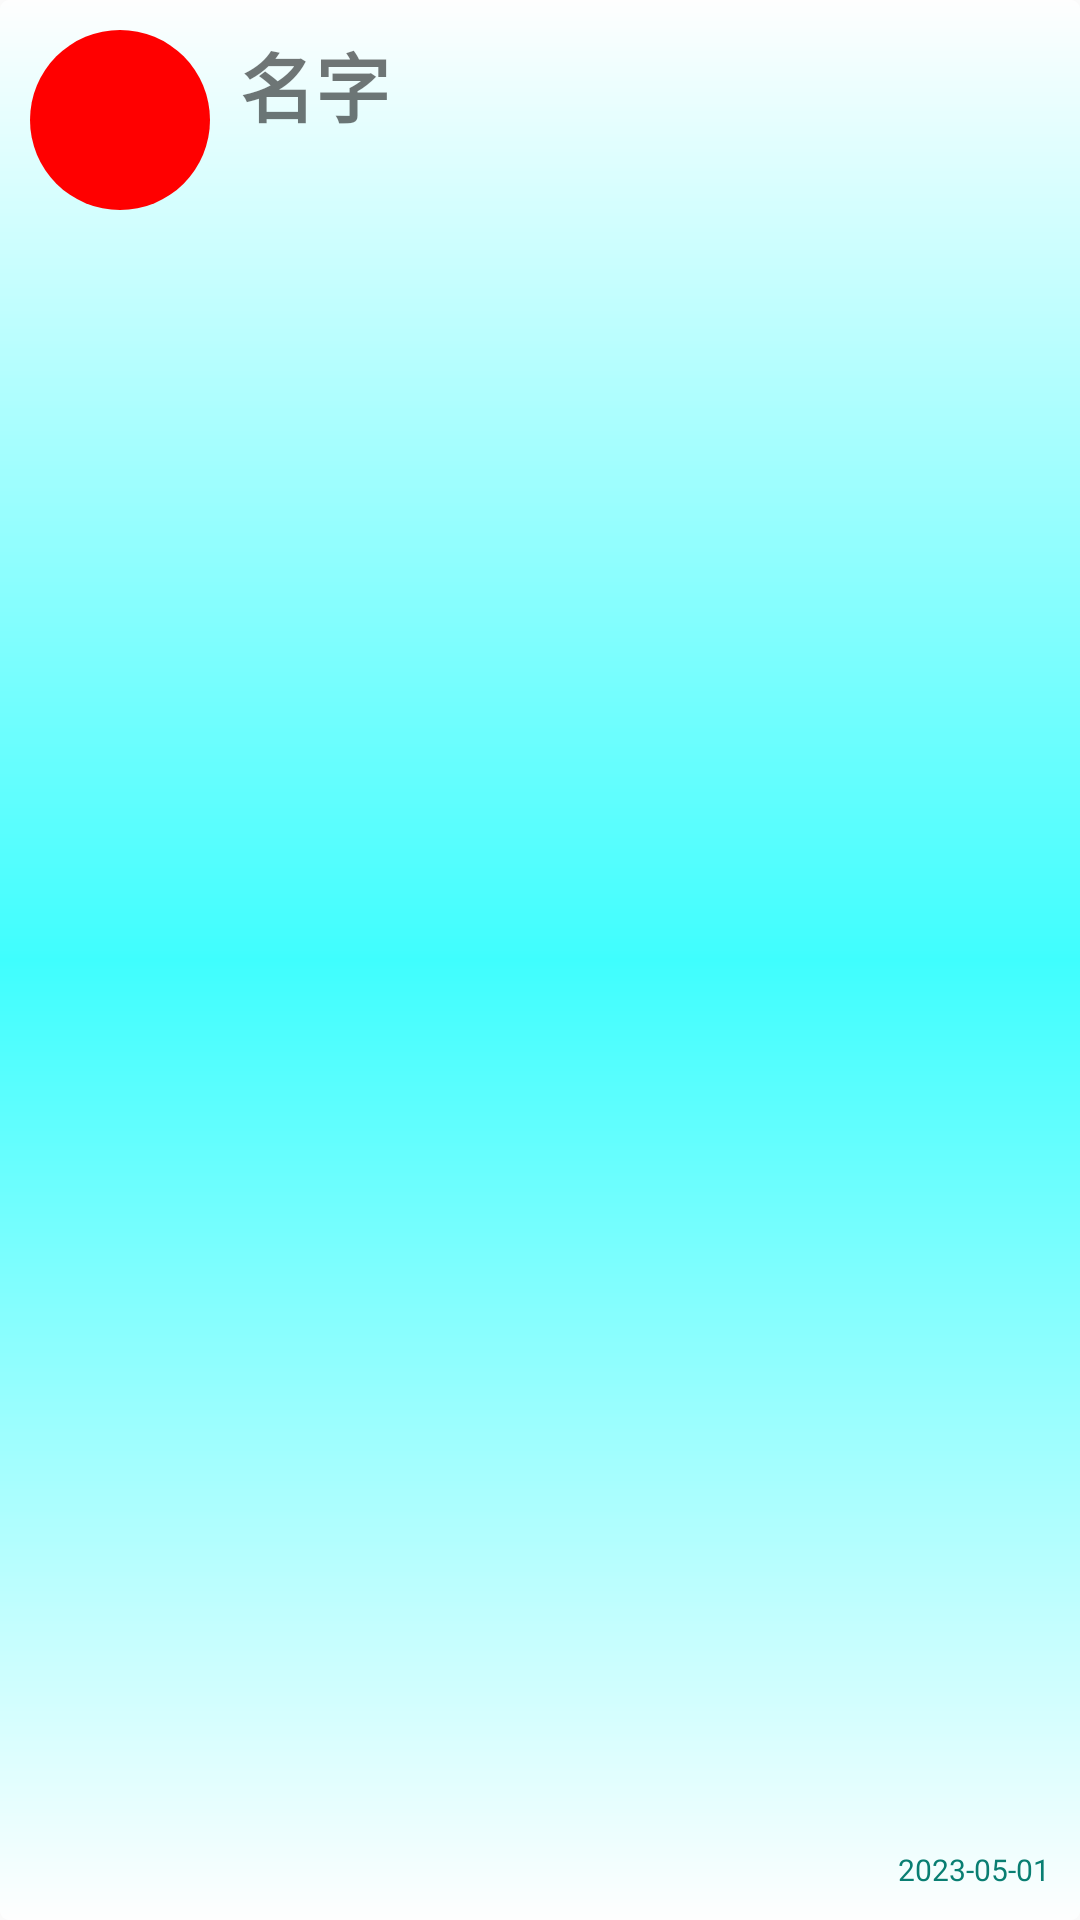

Layout XML and referenced resources for this Android screen:
<!-- AndroidManifest.xml: application theme Theme.MyApplicationUI -->
<!-- res/layout/chatlistitem.xml -->
<?xml version="1.0" encoding="utf-8"?>
<androidx.constraintlayout.widget.ConstraintLayout xmlns:android="http://schemas.android.com/apk/res/android"
    xmlns:tools="http://schemas.android.com/tools"
    android:layout_width="match_parent"
    android:layout_height="50dp"
    xmlns:app="http://schemas.android.com/apk/res-auto"
    android:background="@drawable/chat_item_back"
    android:clickable="true"
    android:padding="10dp"
    android:layout_margin="10dp">

    <ImageButton
        android:background="@drawable/notice_back"
    android:id="@+id/FriendAvatar"
        android:scaleType="center"
    android:layout_width="60dp"
    android:layout_height="60dp"
        app:layout_constraintLeft_toLeftOf="parent"
        app:layout_constraintTop_toTopOf="parent"
        tools:ignore="MissingConstraints"
        android:src="@drawable/ic_launcher_foreground"/>

    <TextView
    android:id="@+id/FriendName"
        android:layout_marginLeft="10dp"
    android:layout_width="0dp"
    android:layout_height="wrap_content"
    app:layout_constraintRight_toRightOf="parent"
        android:gravity="left"
        android:text="名字"
    app:layout_constraintLeft_toRightOf="@+id/FriendAvatar"
    android:textSize="25sp"
    android:textStyle="bold"
        tools:ignore="MissingConstraints" />
    <TextView
        android:id="@+id/notic_message"
        android:visibility="invisible"
        android:gravity="center"
        android:layout_width="30dp"
        android:layout_height="30dp"
        app:layout_constraintRight_toRightOf="parent"
        app:layout_constraintTop_toBottomOf="@id/FriendName"
        android:background="@drawable/notice_back"
        android:text="1"
        android:textSize="20sp"
        android:textStyle="bold"
        android:textColor="@color/white"
        tools:ignore="MissingConstraints"></TextView>
    <TextView
        app:layout_constraintBottom_toBottomOf="parent"
        android:layout_width="wrap_content"
        android:layout_height="wrap_content"
        android:text="2023-05-01"
        android:textSize="10sp"
        app:layout_constraintRight_toRightOf="parent"
        android:textColor="#097E72"
        tools:ignore="MissingConstraints"></TextView>
</androidx.constraintlayout.widget.ConstraintLayout>
<!-- resources referenced by this layout -->
<resources>
  <color name="white">#FFFFFFFF</color>
  <!-- drawable chat_item_back (drawable) -->
  <?xml version="1.0" encoding="utf-8"?>
  <ripple xmlns:android="http://schemas.android.com/apk/res/android"
  android:color="@android:color/white">
  <item android:id="@android:id/mask">
      <shape android:shape="rectangle">
          <solid android:color="@color/white" />
      </shape>
  </item>
      <item>
          <shape android:shape="rectangle">
              <corners android:radius="3dp" />
              <solid android:color="#BF7EF1F1" />
              <gradient
                  android:angle="90"
                  android:type="linear"
                  android:startColor="@color/white"
                  android:centerColor="@color/aqua"
                  android:endColor="@color/white"
                  android:centerY="0.5"
                  android:centerX="0.5"></gradient>
          </shape>
      </item>
  </ripple>
  <!-- drawable notice_back (drawable) -->
  <?xml version="1.0" encoding="utf-8"?>
  <shape xmlns:android="http://schemas.android.com/apk/res/android"
      android:shape="oval">
      <corners android:radius="0dp" />   
      
      <stroke
          android:width="0dp"
          android:color="#fff" />
      <solid android:color="@color/red"/>
  </shape>
  <style name="Theme.MyApplicationUI" parent="Theme.MaterialComponents.DayNight.NoActionBar.Bridge">
          
          <item name="colorPrimary">@color/purple_500</item>
          <item name="colorPrimaryVariant">@color/purple_700</item>
          <item name="colorOnPrimary">@color/white</item>
          
          <item name="colorSecondary">@color/teal_200</item>
          <item name="colorSecondaryVariant">@color/teal_700</item>
          <item name="colorOnSecondary">@color/black</item>
          
          <item name="android:statusBarColor">?attr/colorPrimaryVariant</item>
          
      </style>
  <color name="aqua">#00ffff</color>
  <color name="red">#ff0000</color>
  <color name="purple_500">#FF6200EE</color>
  <color name="purple_700">#FF3700B3</color>
  <color name="teal_200">#FF03DAC5</color>
  <color name="teal_700">#FF018786</color>
  <color name="black">#FF000000</color>
</resources>
